Labelled photos from "MasterDataset", an image-classification folder in shihabpk99/AI-Powered-Crop-Disease-Detection-System. The possible labels are: potato bacterial disease, potato fungal disease, potato healthy, potato late blight, rice blast, rice brown spot, rice healthy, rice sheath blight, rice tungro virus, wheat black point, wheat blast, wheat fusarium foot rot, wheat healthy, wheat leaf blight.

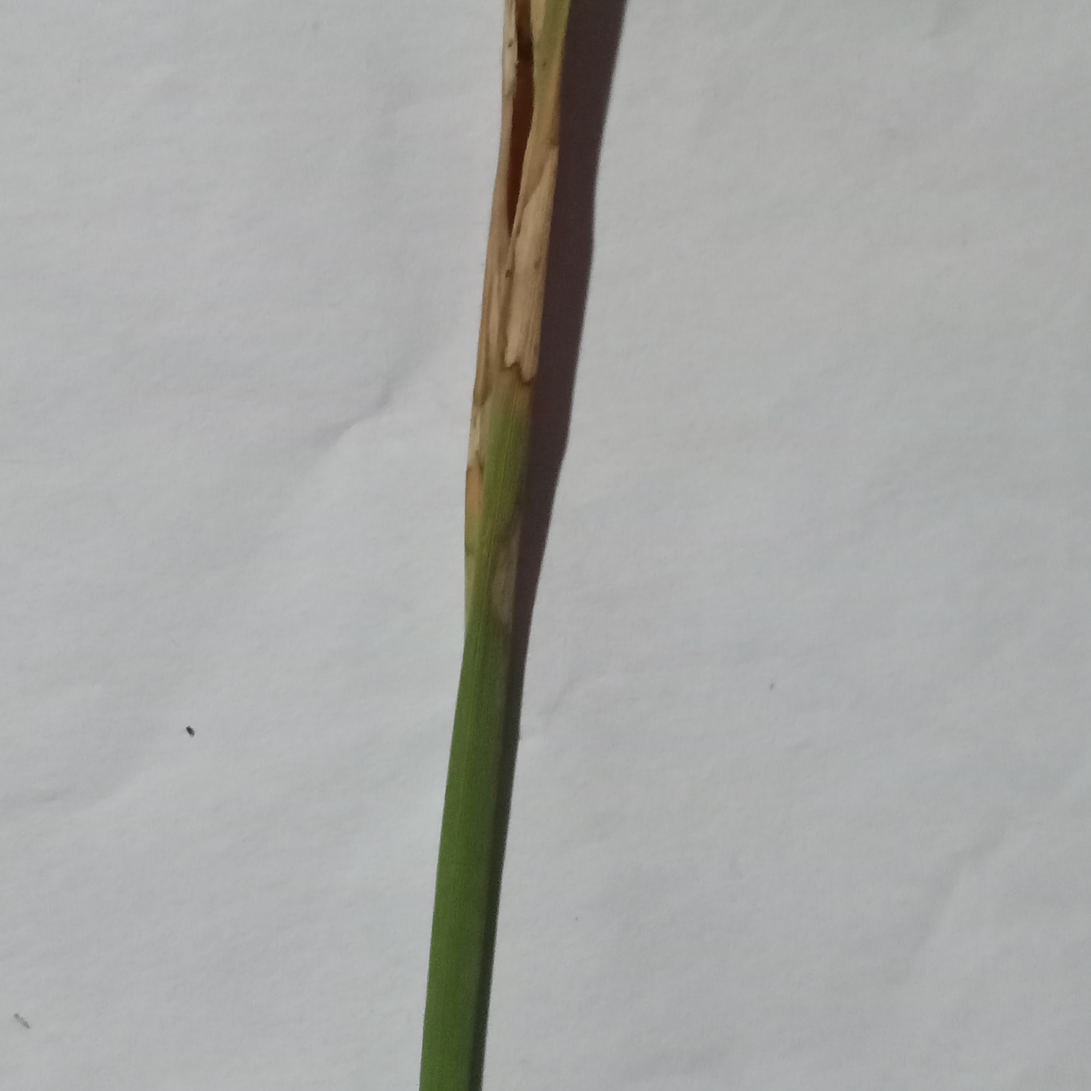
Label: rice blast

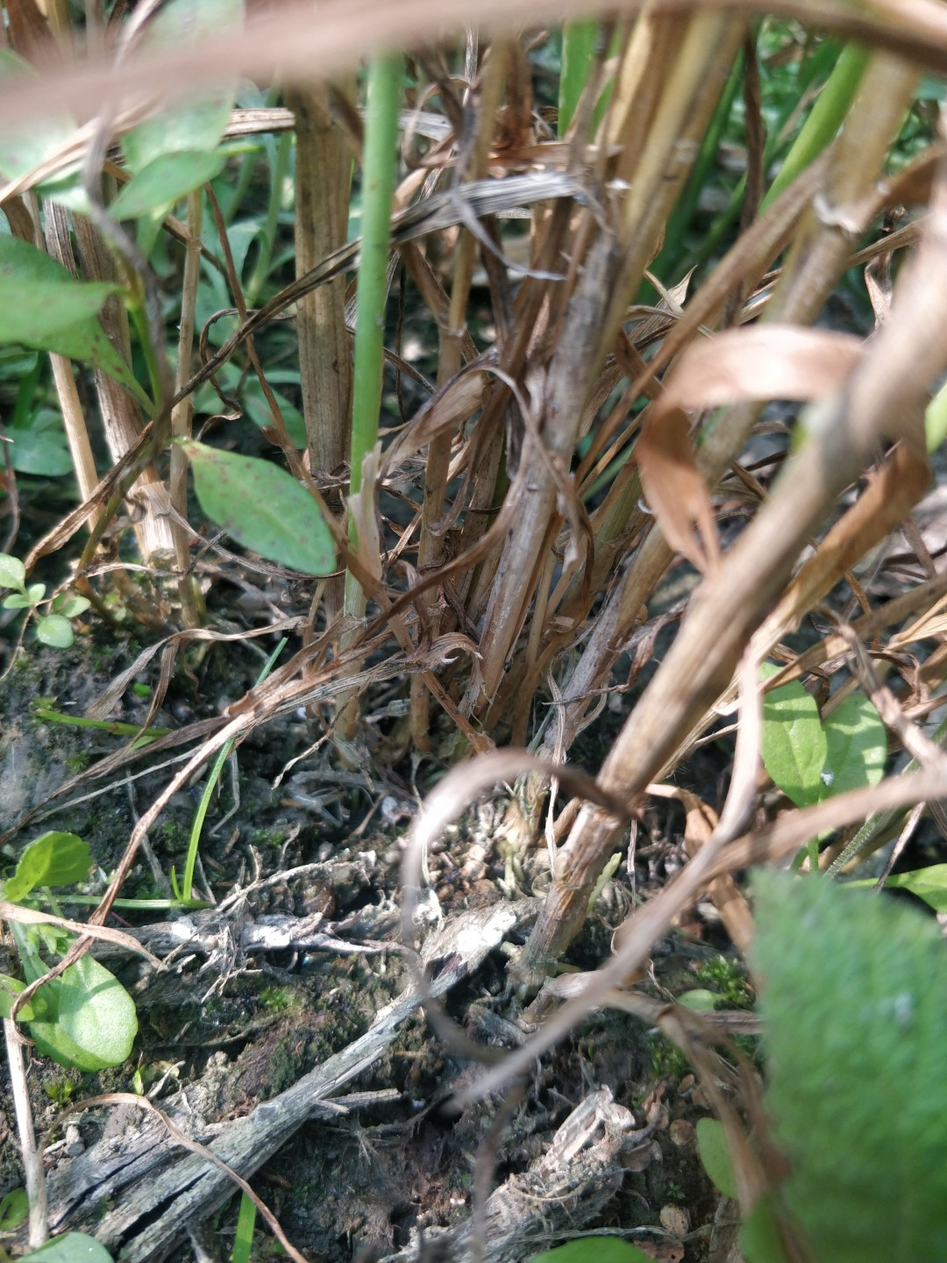
Label: wheat fusarium foot rot

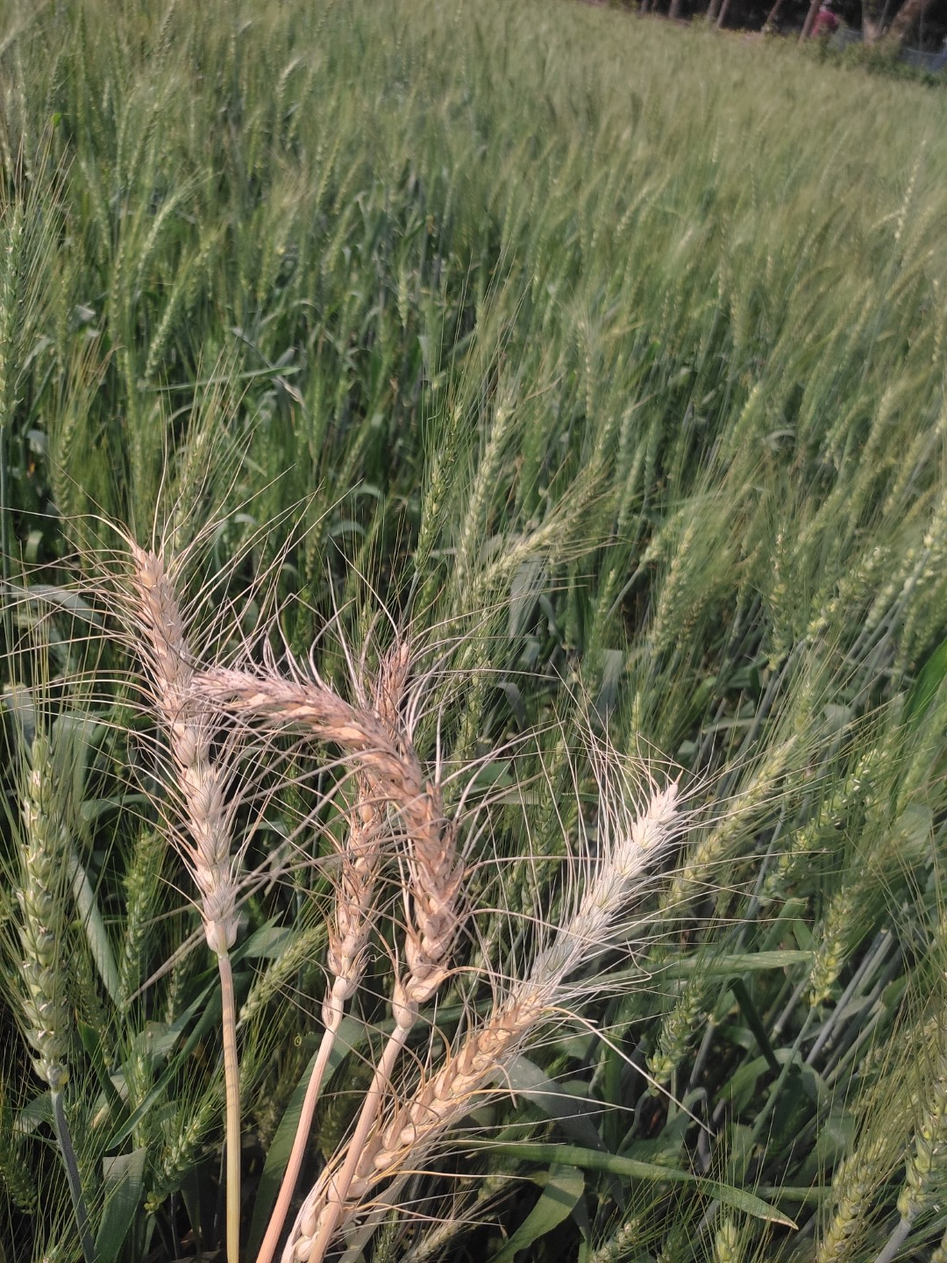
Label: wheat blast

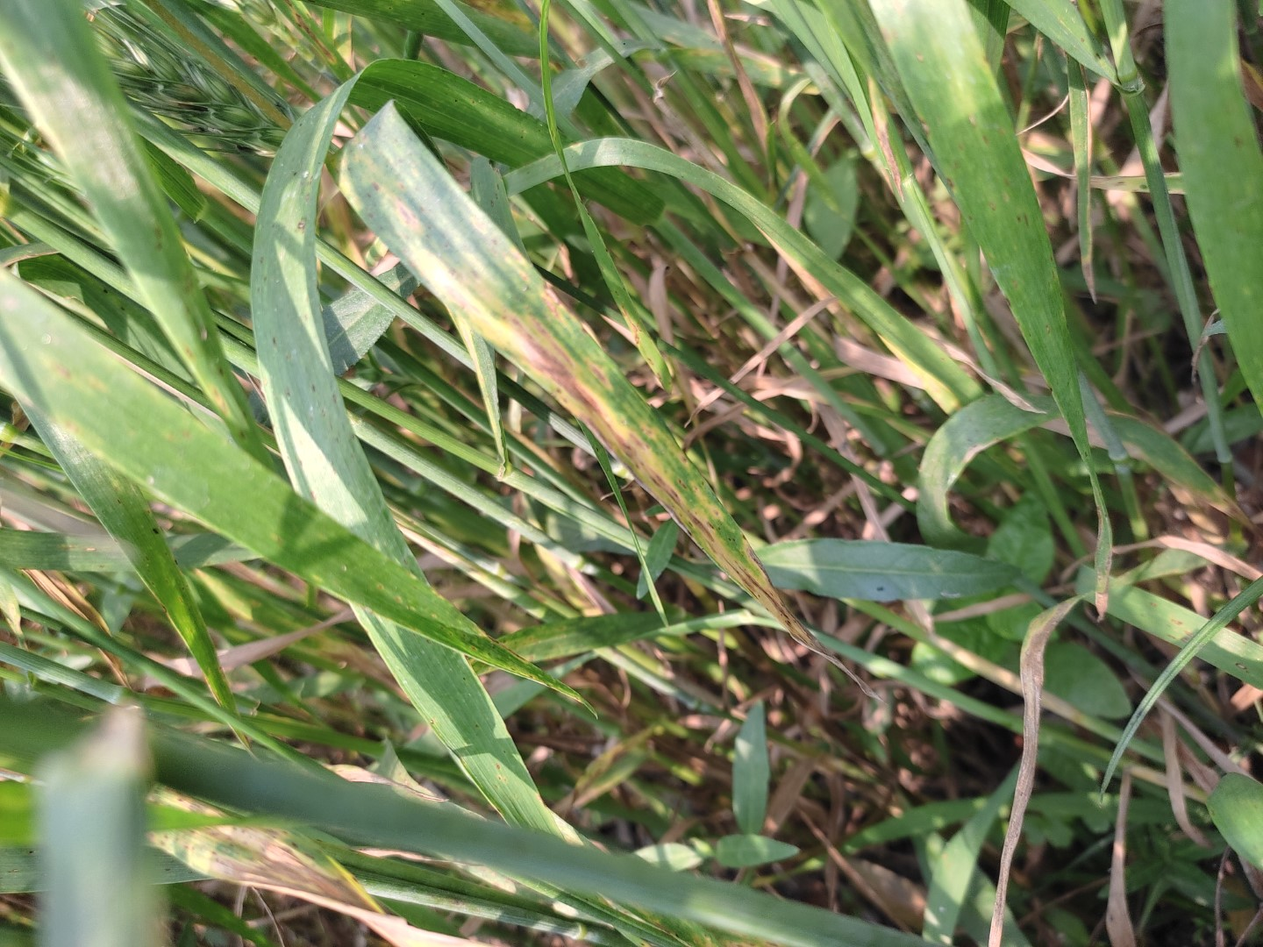
Label: wheat leaf blight

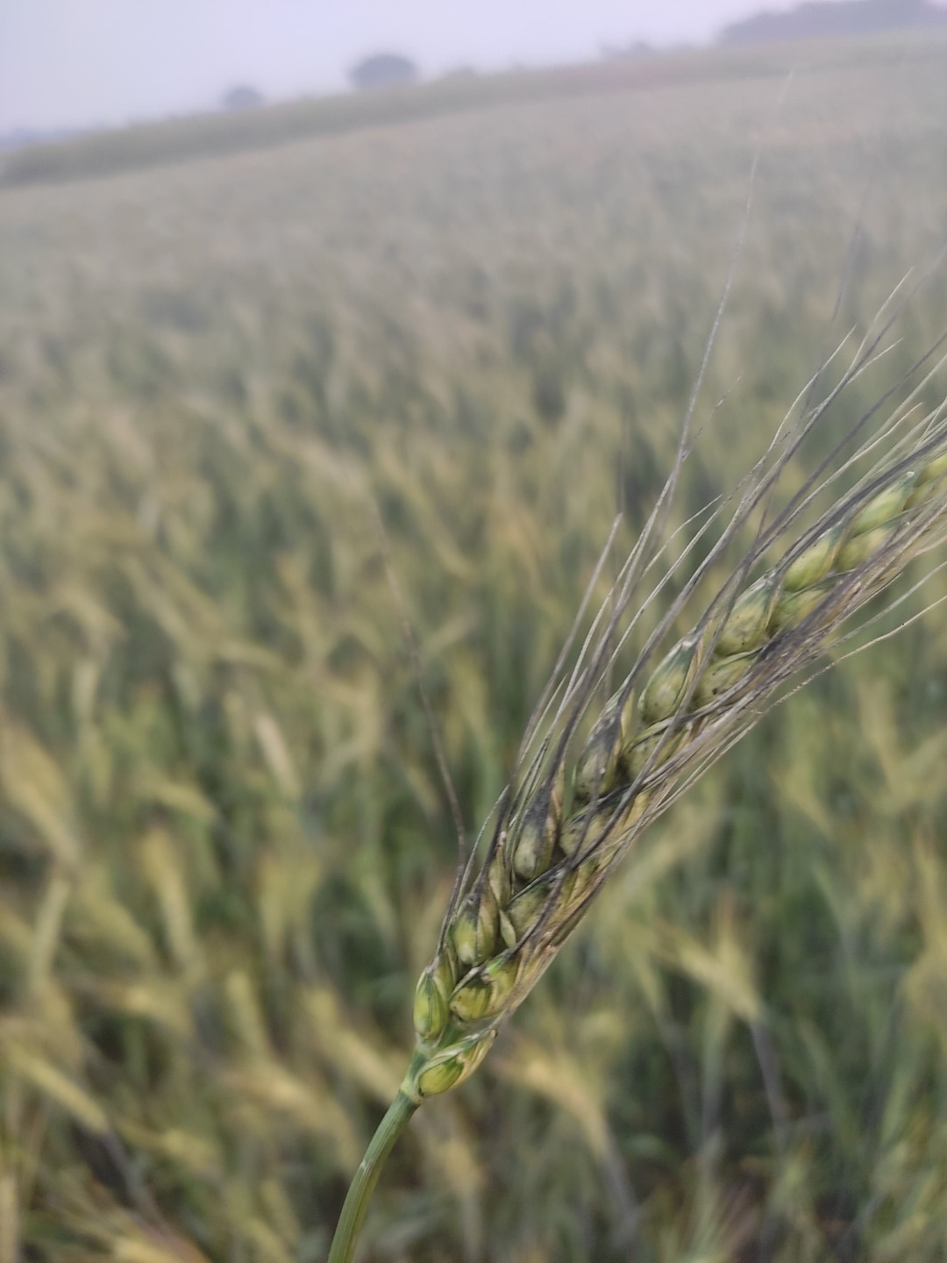
Label: wheat black point

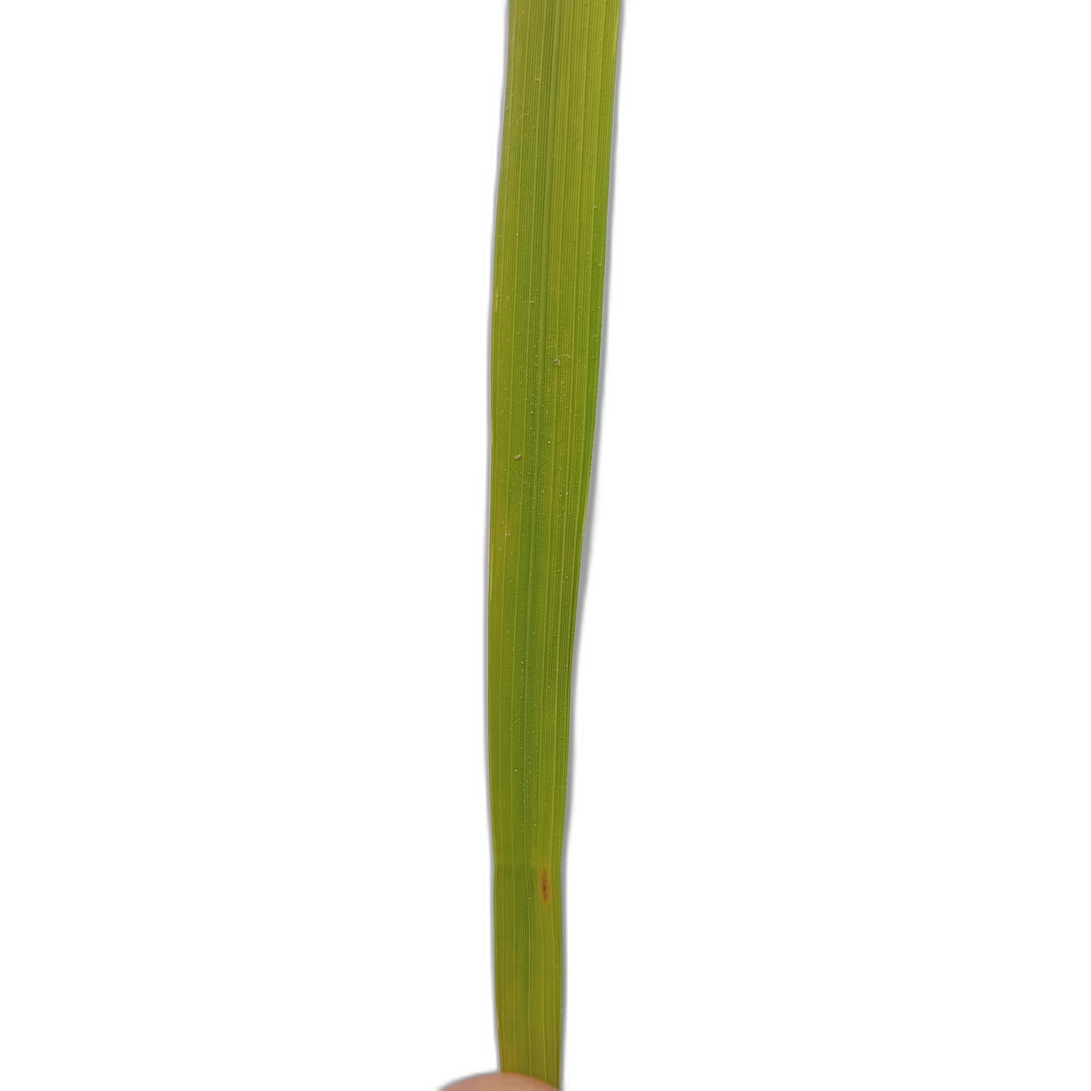
Label: rice tungro virus
